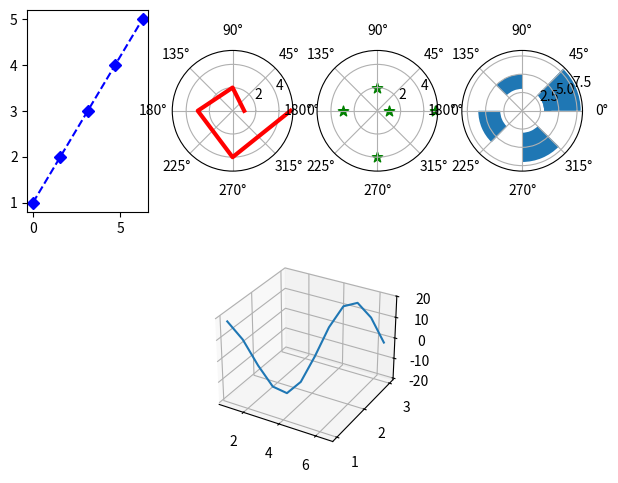

This chart was generated by the following Python code:
import numpy as np
import mpl_toolkits.mplot3d
import matplotlib.pyplot as plt

# 创建二维直角坐标系
# 等价于ax1 = plt.subplot(241)
ax1 = plt.subplot(2, 4, 1)
# 创建三个极坐标系
ax2 = plt.subplot(242, projection='polar')
ax3 = plt.subplot(243, projection='polar')
# 设置polar=True，等价于设置projection='polar'
ax4 = plt.subplot(244, polar=True)
# 创建三维直角坐标系
ax5 = plt.subplot(212, projection='3d')

# 紧缩四周空白，扩大绘图面积
plt.tight_layout()
# 设置子图之间的水平距离与垂直距离
plt.subplots_adjust(wspace=0.2, hspace=0.2)

# 生成测试数据
# 极坐标系中若干顶点的半径和角度
r = np.arange(1, 6, 1)
theta = (r-1) * (np.pi/2)
# 三维直角坐标系中的顶点坐标
x = np.arange(1, 7, 0.5)
y = np.linspace(1, 3, 12)
z = 20 * np.sin(x+y)

# 在不同子图中绘制图形
ax1.plot(theta, r, 'b--D')
ax2.plot(theta, r, linewidth=3, color='r')
ax3.scatter(theta, r, marker='*', c='g', s=60)
ax4.bar(theta, r, bottom=3, align='edge')
ax5.plot(x, y, z)

plt.show()
